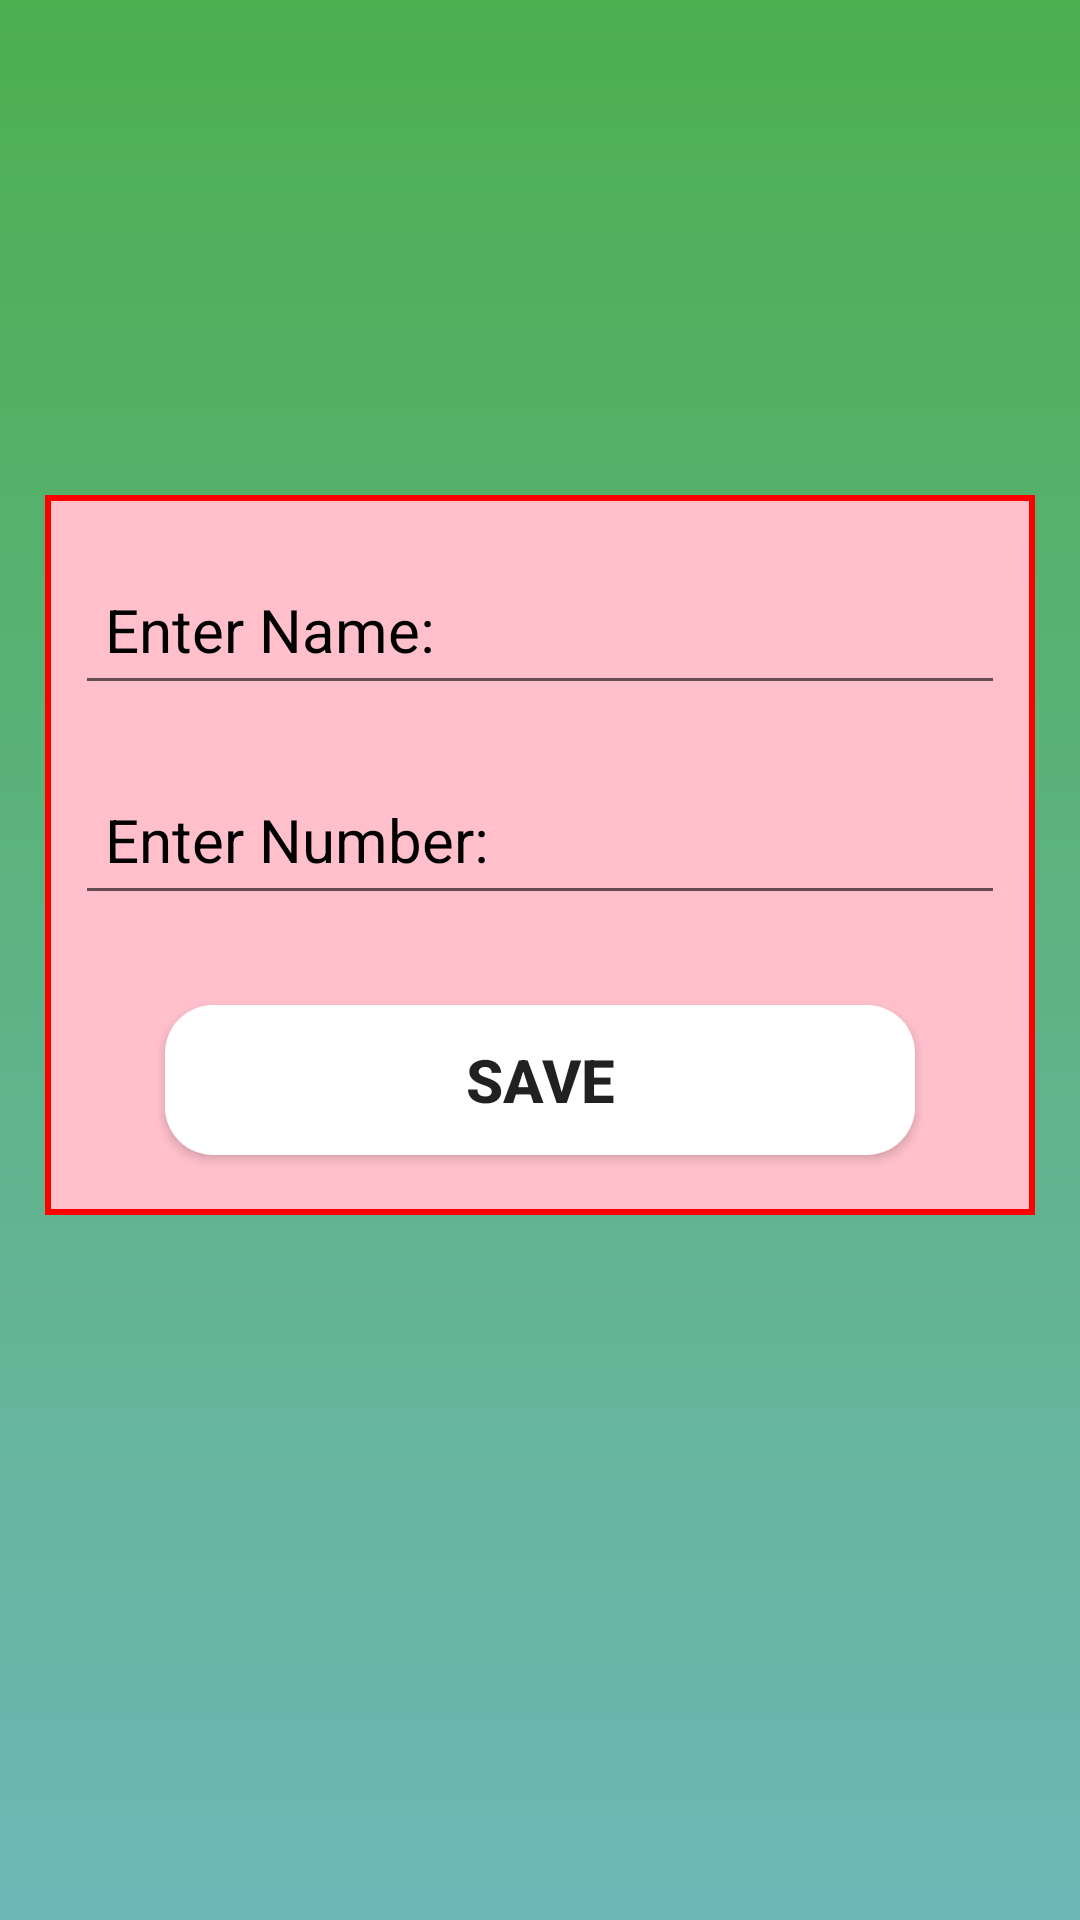

Write the Android layout XML for this screen, with the resource values it uses.
<!-- AndroidManifest.xml: application theme Theme.Apps1 -->
<!-- res/layout/activity_add_contact.xml -->
<?xml version="1.0" encoding="utf-8"?>
<RelativeLayout xmlns:android="http://schemas.android.com/apk/res/android"
    xmlns:app="http://schemas.android.com/apk/res-auto"
    xmlns:tools="http://schemas.android.com/tools"
    android:layout_width="match_parent"
    android:layout_height="match_parent"
    android:orientation="vertical"
    android:padding="15dp"
    android:background="@drawable/main_bg2"
    tools:context=".AddContact">

    <LinearLayout
        android:layout_width="match_parent"
        android:layout_height="match_parent"
        android:orientation="vertical"
        android:layout_alignParentStart="true"
        android:layout_alignParentTop="true"
        android:layout_alignParentEnd="true"
        android:layout_alignParentBottom="true"

        >

        <LinearLayout
            android:layout_width="match_parent"
            android:layout_height="240dp"
            android:orientation="vertical"
            android:layout_marginTop="150dp"
            android:background="@drawable/border"
            >




        <EditText
            android:id="@+id/entername"
            android:layout_width="match_parent"
            android:layout_height="50dp"
            android:hint="@string/enter_name"
            android:layout_marginTop="20dp"
            android:layout_marginLeft="10dp"
            android:layout_marginRight="10dp"
            android:textSize="20sp"
            android:padding="10dp"
            android:inputType="text"
            android:textColor="@color/black"
            android:textColorHint="@color/black"
            />
        <EditText
            android:id="@+id/enternumber"
            android:layout_width="match_parent"
            android:layout_height="50dp"
            android:hint="@string/enter_number"
            android:layout_marginTop="20dp"
            android:layout_marginLeft="10dp"
            android:layout_marginRight="10dp"
            android:textSize="20sp"
            android:padding="10dp"
            android:inputType="numberDecimal"
            android:textColor="@color/black"
            android:textColorHint="@color/black"
            />

        <Button
            android:id="@+id/save"
            android:layout_width="match_parent"
            android:layout_height="50dp"
            android:layout_marginTop="30dp"
            android:layout_marginLeft="40dp"
            android:layout_marginRight="40dp"
            android:background="@drawable/button"
            android:text="@string/save"
            android:textStyle="bold"
            android:textSize="20sp" />





        </LinearLayout>

    </LinearLayout>










</RelativeLayout>
<!-- resources referenced by this layout -->
<resources>
  <!-- drawable border (drawable) -->
  <?xml version="1.0" encoding="utf-8"?>
  <shape xmlns:android="http://schemas.android.com/apk/res/android"
      android:shape="rectangle">
      <solid android:color="#FFC0CB" />
      <stroke
          android:color="#FF0000"
          android:width="2dp" />
  </shape>
  <!-- drawable button (drawable) -->
  <?xml version="1.0" encoding="utf-8"?>
  <ripple xmlns:android="http://schemas.android.com/apk/res/android"
      android:color="#8B0000">
      <item android:id="@android:id/mask">
          <shape android:shape="rectangle">
              <solid android:color="@android:color/white" />
              <corners android:radius="16dp" /> 
          </shape>
      </item>
      <item>
          <shape android:shape="rectangle">
              <solid android:color="@android:color/white" />
              <corners android:radius="16dp" /> 
          </shape>
      </item>
  </ripple>
  <!-- drawable main_bg2 (drawable) -->
  <?xml version="1.0" encoding="utf-8"?>
  <shape
      android:shape="rectangle"
      xmlns:android="http://schemas.android.com/apk/res/android">
      <gradient
          android:angle="90"
          android:startColor="#6FB7B7"
          android:endColor="#4CAF50"
          android:type="linear"
          >
  
      </gradient>
  
  
  </shape>
  <string name="enter_name">Enter Name:</string>
  <string name="enter_number">Enter Number:</string>
  <string name="save">SAVE</string>
  <style name="Theme.Apps1" parent="Theme.MaterialComponents.DayNight.DarkActionBar">
          
          <item name="colorPrimary">@color/purple_500</item>
          <item name="colorPrimaryVariant">@color/purple_700</item>
          <item name="colorOnPrimary">@color/white</item>
          
          <item name="colorSecondary">@color/teal_200</item>
          <item name="colorSecondaryVariant">@color/teal_700</item>
          <item name="colorOnSecondary">@color/black</item>
          
          <item name="android:statusBarColor">?attr/colorPrimaryVariant</item>
          
      </style>
  <!-- not gathered from this repository: default colours our renderer supplied (Android Studio template values) -->
  <color name="purple_500">#FF6200EE</color>
  <color name="purple_700">#FF3700B3</color>
  <color name="teal_200">#FF03DAC5</color>
  <color name="teal_700">#FF018786</color>
  <color name="black">#FF000000</color>
  <color name="white">#FFFFFFFF</color>
</resources>
